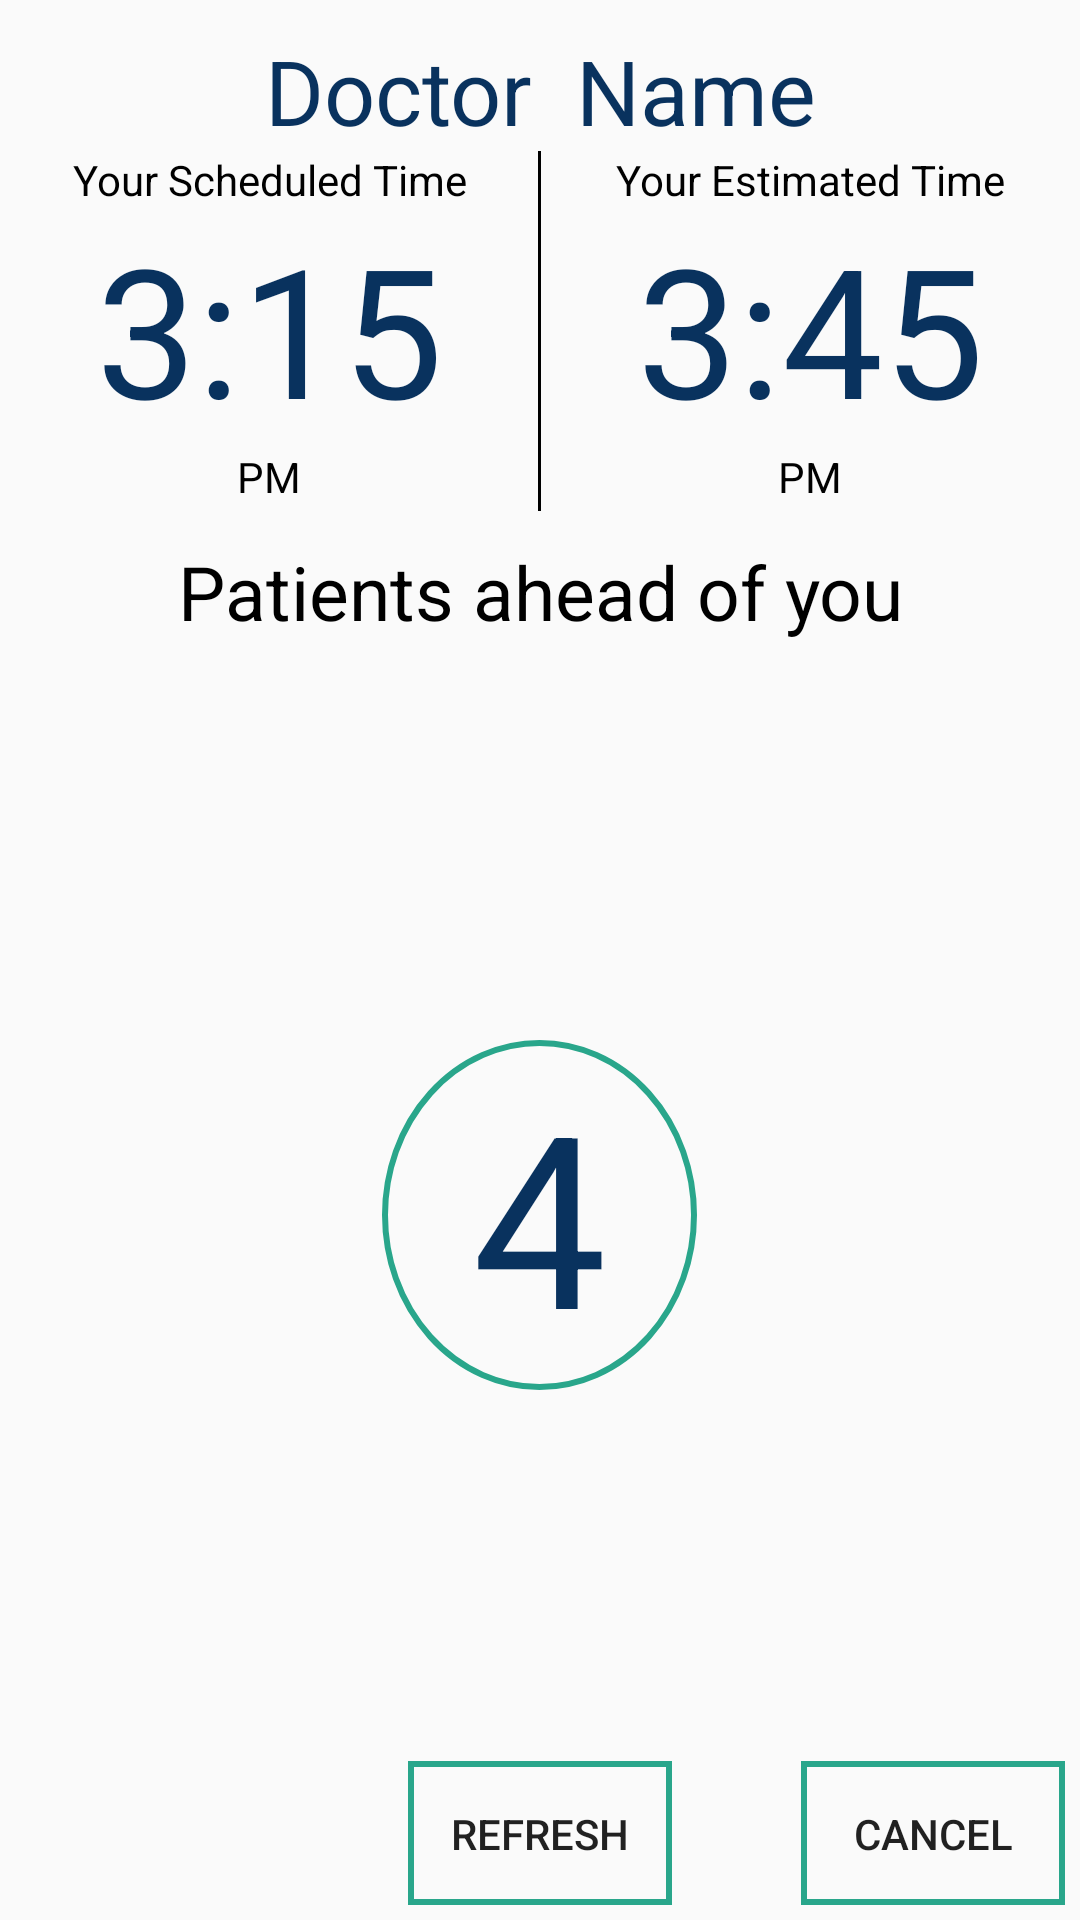

Reconstruct the res/layout file that produces this screen, plus the resources it refers to.
<!-- AndroidManifest.xml: activity theme AppTheme.NoActionBar -->
<!-- res/layout/fragment_reminder.xml -->
<RelativeLayout xmlns:android="http://schemas.android.com/apk/res/android"
    xmlns:tools="http://schemas.android.com/tools"
    android:layout_width="match_parent"
    android:layout_height="match_parent"
    tools:context="com.medicus.medicus.Reminder">

    
    <TextView
        android:id="@+id/doc_name"
        android:layout_width="match_parent"
        android:layout_height="wrap_content"
        android:paddingTop="10dp"
        android:text="Doctor  Name"
        android:textAlignment="center"
        android:textColor="@color/colorAccent"
        android:textSize="30sp" />

    <RelativeLayout
        android:id="@+id/timings"
        android:layout_width="match_parent"
        android:layout_height="wrap_content"
        android:layout_below="@+id/doc_name"
        android:layout_centerHorizontal="true">

        <TextView
            android:id="@+id/start_time"
            android:layout_width="match_parent"
            android:layout_height="wrap_content"
            android:layout_toLeftOf="@+id/divider"
            android:text="Your Scheduled Time"
            android:textAlignment="center"
            android:textColor="@android:color/black" />

        <TextView
            android:id="@+id/starting"
            android:layout_width="match_parent"
            android:layout_height="wrap_content"
            android:layout_below="@+id/start_time"
            android:layout_toLeftOf="@+id/divider"
            android:text="3:15"
            android:textAlignment="center"
            android:textColor="@color/colorAccent"
            android:textSize="60sp" />
        <TextView
            android:id="@+id/amopm"
            android:layout_width="match_parent"
            android:layout_height="wrap_content"
            android:layout_toLeftOf="@+id/divider"
            android:layout_below="@id/starting"
            android:text="PM"
            android:textAlignment="center"
            android:textColor="@android:color/black" />

        <TextView
            android:id="@+id/divider"
            android:layout_width="1dp"
            android:layout_height="120dp"
            android:layout_centerInParent="true"
            android:background="@android:color/black"
            android:text="TextView" />

        <TextView
            android:id="@+id/end_time"
            android:layout_width="match_parent"
            android:layout_height="wrap_content"
            android:layout_toRightOf="@+id/divider"
            android:text="Your Estimated Time"
            android:textAlignment="center"
            android:textColor="@android:color/black" />

        <TextView
            android:id="@+id/ending"
            android:layout_width="match_parent"
            android:layout_height="wrap_content"
            android:layout_below="@+id/end_time"
            android:text="3:45"
            android:textAlignment="center"
            android:textColor="@color/colorAccent"
            android:textSize="60sp"
            android:layout_toRightOf="@+id/divider"/>

        <TextView
            android:id="@+id/amopm2"
            android:layout_width="match_parent"
            android:layout_height="wrap_content"
            android:layout_below="@id/starting"
            android:layout_toRightOf="@+id/divider"
            android:text="PM"
            android:textAlignment="center"
            android:textColor="@android:color/black" />
    </RelativeLayout>

    <RelativeLayout
        android:layout_width="match_parent"
        android:layout_height="match_parent"
        android:layout_below="@+id/timings"
        android:layout_centerHorizontal="true">

        <TextView
            android:id="@+id/aheadText"
            android:layout_width="match_parent"
            android:layout_height="wrap_content"
            android:layout_alignParentStart="true"
            android:paddingTop="10dp"
            android:text="Patients ahead of you"
            android:textAlignment="center"
            android:textColor="@android:color/black"
            android:textSize="25sp" />

        <TextView
            android:id="@+id/aheadNumber"
            android:layout_width="wrap_content"
            android:layout_height="wrap_content"
            android:layout_centerHorizontal="true"
            android:layout_centerVertical="true"
            android:background="@drawable/waitingnumber"
            android:paddingBottom="5dp"
            android:paddingLeft="30dp"
            android:paddingRight="30dp"
            android:paddingTop="5dp"
            android:text="4"
            android:textAlignment="center"
            android:textColor="@color/colorAccent"
            android:textSize="80sp" />

        <Button
            android:id="@+id/refresh"
            android:layout_width="wrap_content"
            android:layout_height="wrap_content"
            android:layout_alignParentBottom="true"
            android:layout_centerHorizontal="true"
            android:layout_marginBottom="5dp"
            android:background="@drawable/button_layout2"
            android:drawableBottom="@drawable/button_layout"
            android:text="Refresh" />

        <Button
            android:id="@+id/cancel"
            android:layout_width="wrap_content"
            android:layout_height="wrap_content"
            android:layout_alignParentBottom="true"
            android:layout_alignParentRight="true"
            android:layout_centerHorizontal="true"
            android:layout_marginBottom="5dp"
            android:layout_marginRight="5dp"
            android:background="@drawable/button_layout2"
            android:drawableBottom="@drawable/button_layout"
            android:text="Cancel" />

    </RelativeLayout>

</RelativeLayout>
<!-- resources referenced by this layout -->
<resources>
  <color name="colorAccent">#09325e</color>
  <!-- drawable button_layout (drawable) -->
  <?xml version="1.0" encoding="utf-8"?>
  
  <shape xmlns:android="http://schemas.android.com/apk/res/android"
      android:shape="rectangle">
      
      <stroke android:width="2dp" android:color="#ffffff" />
  </shape>
  <!-- drawable button_layout2 (drawable) -->
  <?xml version="1.0" encoding="utf-8"?>
  
  <shape xmlns:android="http://schemas.android.com/apk/res/android"
      android:shape="rectangle">
      
      <stroke android:width="2dp" android:color="@color/colorPrimaryDarker" />
  </shape>
  <!-- drawable waitingnumber (drawable) -->
  <?xml version="1.0" encoding="utf-8"?>
  
  <shape xmlns:android="http://schemas.android.com/apk/res/android"
      android:shape="oval">
      
      <stroke android:width="2dp" android:color="@color/colorPrimaryDarker" />
  </shape>
  <style name="AppTheme.NoActionBar">
          <item name="windowActionBar">false</item>
          <item name="windowNoTitle">true</item>
      </style>
  <color name="colorPrimaryDarker">#29a68b</color>
</resources>
